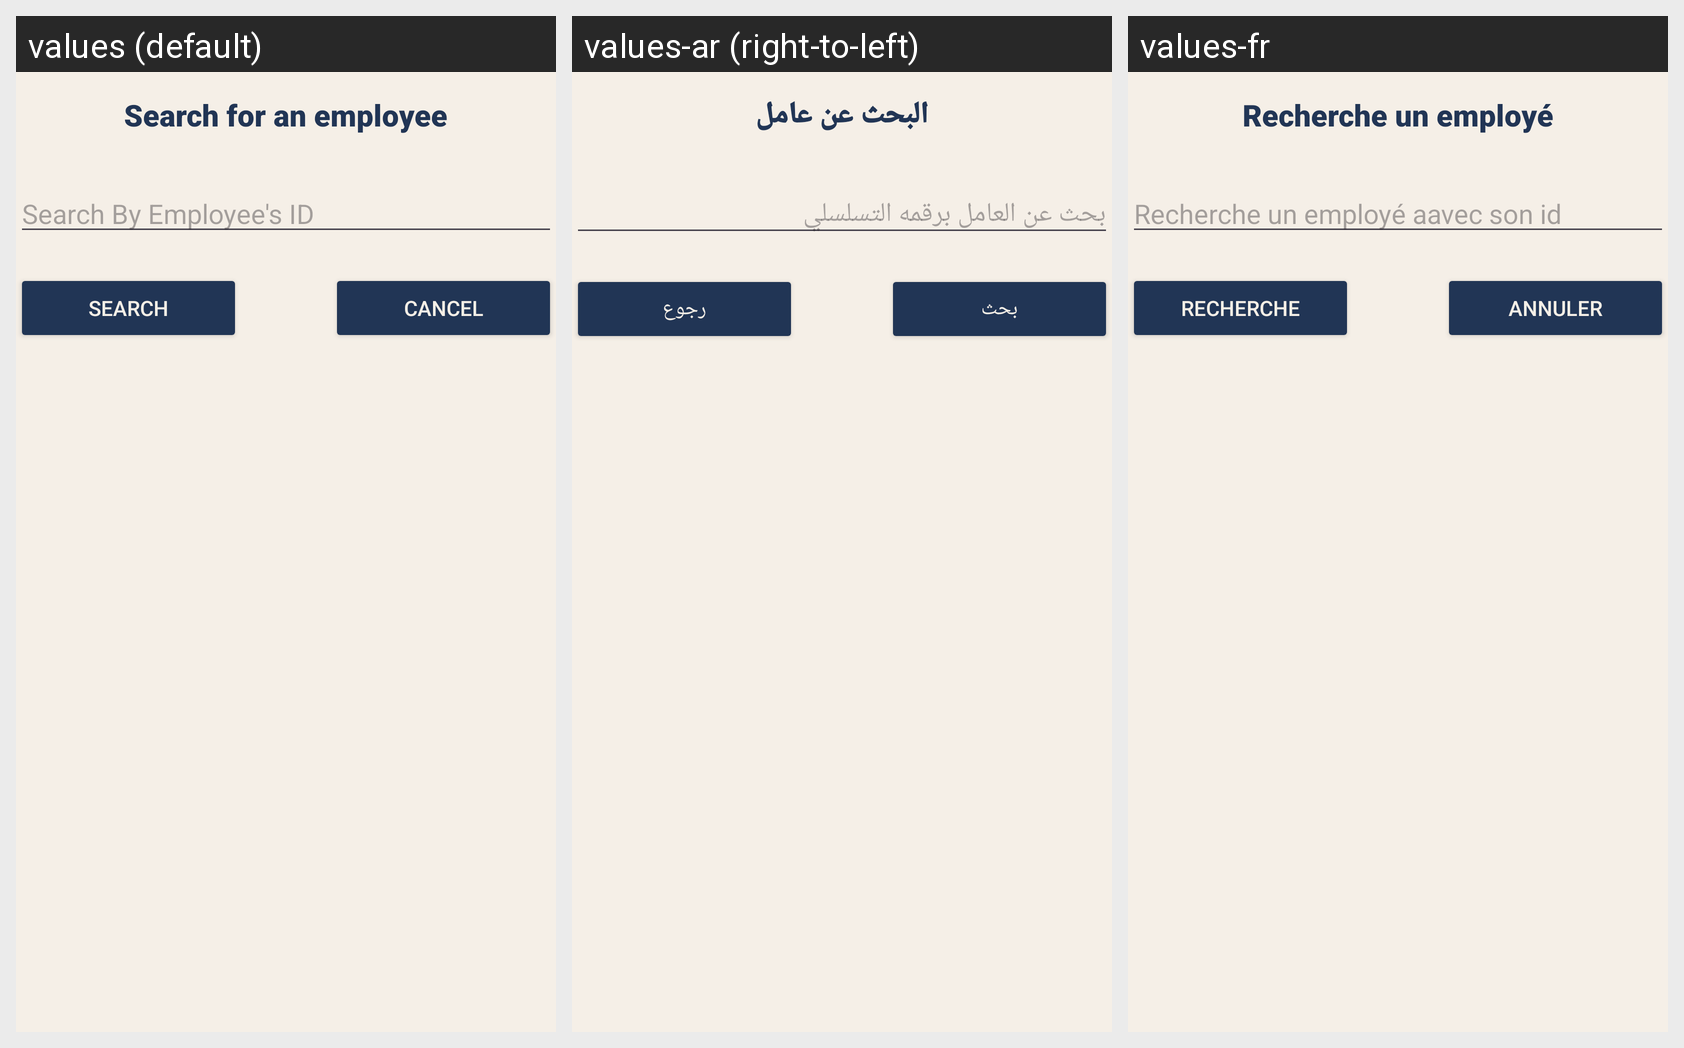

Translations of the strings shown on this Android screen, per locale in the grid:
Android screen res/layout/activity_search_employee.xml rendered under 3 locales, left to right: values (default), values-ar (right-to-left), values-fr. Device: Nexus 5 (rendered at 1080×1920; each locale shown at half size, 540×960, under a caption strip naming it); theme Theme.Employee.
Strings drawn on this screen, with the default value and each locale's value (text and hints the layout hard-codes, and strings that could not be matched under every locale, appear in the picture but are not listed):

search_for_an_employee
  values: Search for an employee
  values-ar: البحث عن عامل
  values-fr: Recherche un employé

search_by_employee_s_id
  values: Search By Employee's ID
  values-ar: بحث عن العامل برقمه التسلسلي
  values-fr: Recherche un employé aavec son id

search
  values: Search
  values-ar: بحث
  values-fr: Recherche

cancel
  values: Cancel
  values-ar: رجوع
  values-fr: Annuler
